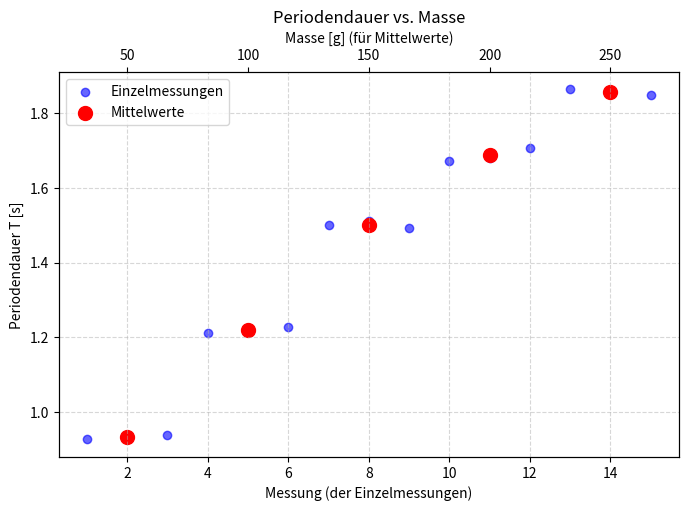

Reproduce this figure in Python.
import csv
import matplotlib.pyplot as plt
import numpy as np

# values = []

# with open("PythonPAP1/11_nulldurchgang", newline="") as f:
#     reader = csv.reader(f)
#     for row in reader:
#         for item in row:
#             try:
#                 values.append(round(float(item) / 3, 3))
#             except ValueError:
#                 continue

# def calc_mean_and_diffs(data):
#     mean_val = np.mean(data)
#     diffs = [round(v - mean_val, 3) for v in data]
#     diffs_percent = [round((v - mean_val) / mean_val * 100, 2) for v in data]
#     return mean_val, diffs, diffs_percent

# mean_val, diffs, diffs_percent = calc_mean_and_diffs(values)

# # Write results to CSV
# with open("output.csv", "w", newline="") as f:
#     writer = csv.writer(f)
#     writer.writerow(["Index", "Value", "Difference", "Difference (%)"])
    
#     for i, (val, diff, diff_pct) in enumerate(zip(values, diffs, diffs_percent), start=1):
#         idx = (i - 1) % 10 + 1  # cycles index 1-10
#         writer.writerow([idx, val, diff, diff_pct])





# Daten
massen = np.array([50, 100, 150, 200, 250])

# Einzelmessungen flach auflisten
einzelmessungen_list = [0.927, 0.933, 0.940,
                        1.213, 1.218, 1.227,
                        1.500, 1.510, 1.493,
                        1.673, 1.680, 1.707,
                        1.863, 1.860, 1.847]

# Index für Einzelmessungen
index_einzel = np.arange(1, len(einzelmessungen_list)+1)

# Mittelwerte pro Masse
einzelmessungen_dict = {
    50: [0.927, 0.933, 0.940],
    100: [1.213, 1.218, 1.227],
    150: [1.500, 1.510, 1.493],
    200: [1.673, 1.680, 1.707],
    250: [1.863, 1.860, 1.847]
}
mittelwerte = [np.mean(einzelmessungen_dict[m]) for m in massen]

# X-Positionen der Mittelwerte: Mitte der jeweiligen Einzelmessungen
mittelwerte_index = [2, 5, 8, 11, 14]  # ungefähre Mitte je 3 Messungen pro Masse

# Plot
plt.figure(figsize=(8,5))

# Einzelmessungen
plt.scatter(index_einzel, einzelmessungen_list, color='blue', alpha=0.6, label='Einzelmessungen')

# Mittelwerte
plt.scatter(mittelwerte_index, mittelwerte, color='red', s=100, label='Mittelwerte')

# Achsenbeschriftung
plt.xlabel('Messung (der Einzelmessungen)')
plt.ylabel('Periodendauer T [s]')
plt.title('Periodendauer vs. Masse')
plt.legend()
plt.grid(True, linestyle='--', alpha=0.5)

# Optional: zweite X-Achse für Masse oben
ax = plt.gca()
ax2 = ax.twiny()
ax2.set_xlim(ax.get_xlim())
ax2.set_xticks(mittelwerte_index)
ax2.set_xticklabels(massen)
ax2.set_xlabel('Masse [g] (für Mittelwerte)')

plt.show()
